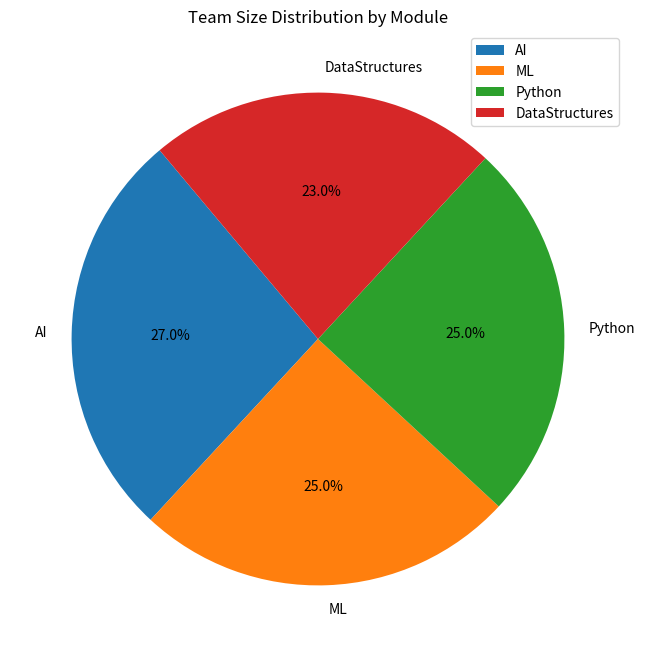
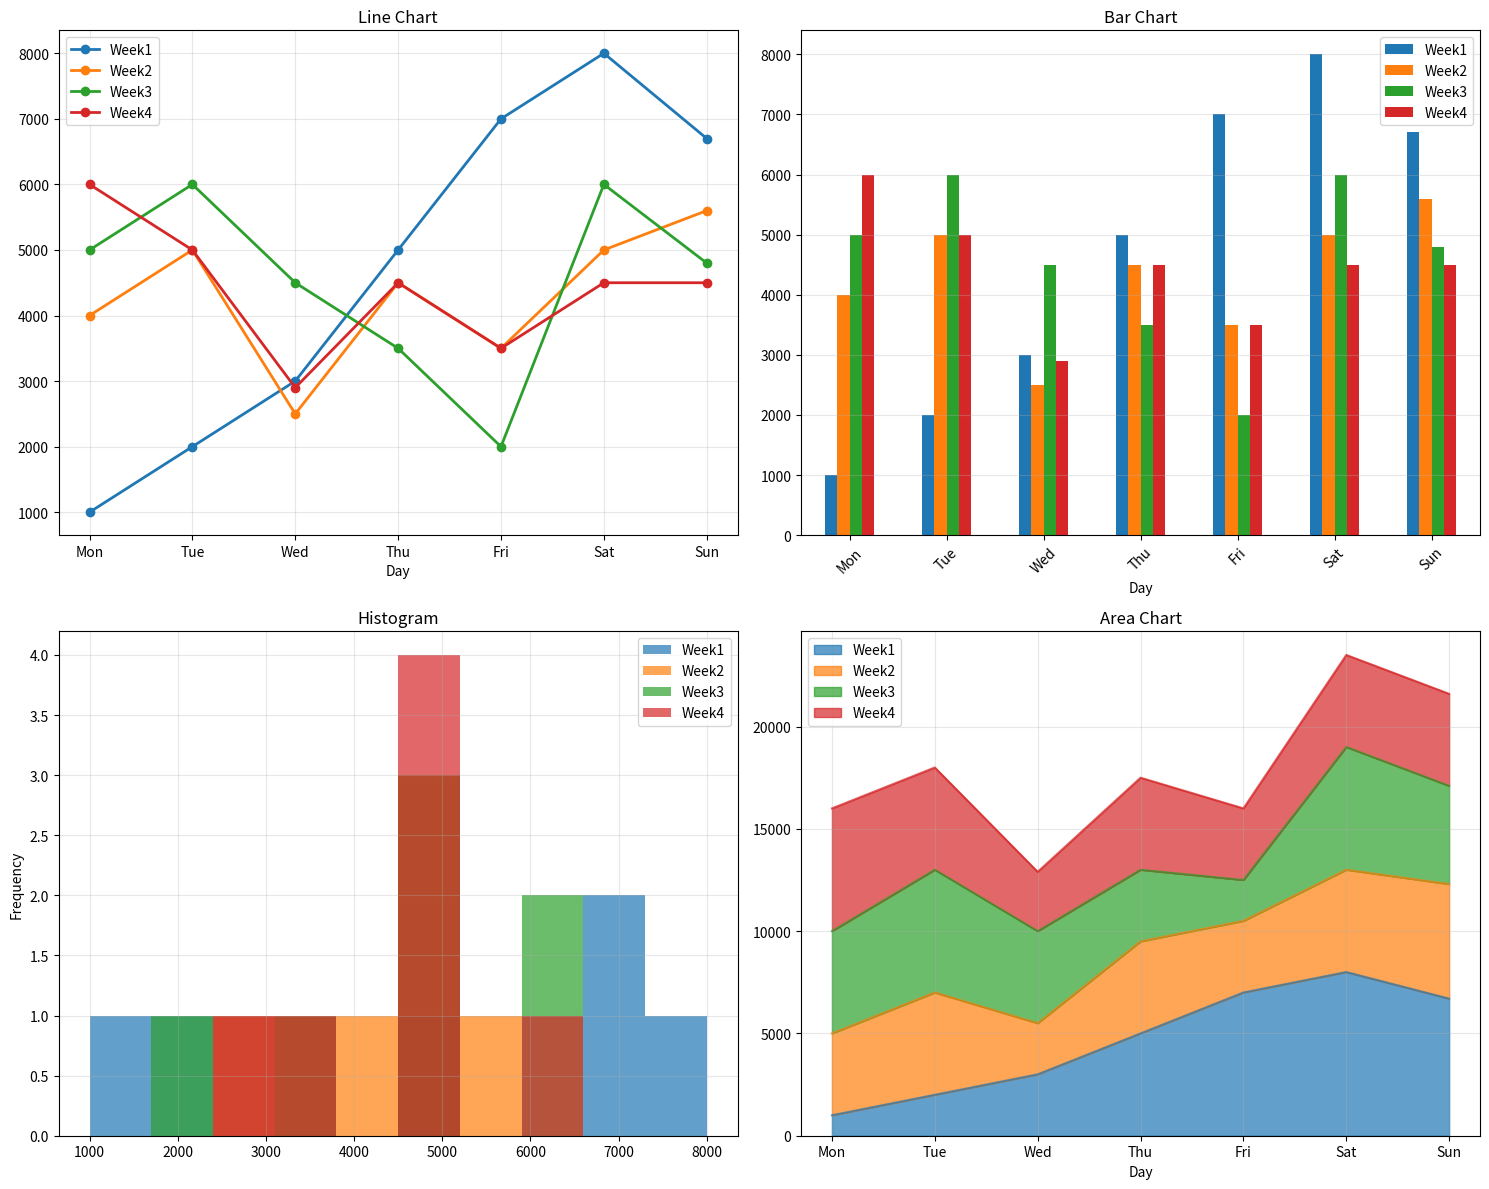

Here is the Python script that generated these plots, in order:
import pandas as pd
import matplotlib.pyplot as plt

data = {'Module': ['AI', 'ML', 'Python', 'DataStructures'], 'Teamsize': [135, 125, 125, 115]}
df = pd.DataFrame(data)

df.set_index('Module', inplace=True)
df.plot.pie(y='Teamsize', autopct='%1.1f%%', startangle=130, figsize=(8, 8), title='Team Size Distribution by Module')


#-----------------------------------------------------------------------    
data = {
    "Day": ["Mon", "Tue", "Wed", "Thu", "Fri", "Sat", "Sun"],
    "Week1": [1000, 2000, 3000, 5000, 7000, 8000, 6700],
    "Week2": [4000, 5000, 2500, 4500, 3500, 5000, 5600],
    "Week3": [5000, 6000, 4500, 3500, 2000, 6000, 4800],
    "Week4": [6000, 5000, 2900, 4500, 3500, 4500, 4500]
}

#----------------------------------------
# df = pd.DataFrame(data)
# df.set_index('Day', inplace=True)

# df.plot.line(marker='o', linewidth=2, title='Line Chart - Weekly Trends')
# plt.show()
#----------------------------------------

# Create DataFrame and set index
df = pd.DataFrame(data)
df.set_index('Day', inplace=True)

# Create subplots
fig, axes = plt.subplots(2, 2, figsize=(15, 12))

# Line Chart
df.plot.line(ax=axes[0, 0], marker='o', linewidth=2, title='Line Chart')
axes[0, 0].grid(True, alpha=0.3)

# Bar Chart
df.plot.bar(ax=axes[0, 1], title='Bar Chart')
axes[0, 1].tick_params(axis='x', rotation=45)
axes[0, 1].grid(True, alpha=0.3, axis='y')

# Histogram
df.plot.hist(ax=axes[1, 0], bins=10, alpha=0.7, title='Histogram', grid=False)
axes[1, 0].grid(True, alpha=0.3)

# Area Chart
df.plot.area(ax=axes[1, 1], alpha=0.7, title='Area Chart')
axes[1, 1].grid(True, alpha=0.3)

plt.tight_layout()
plt.show()